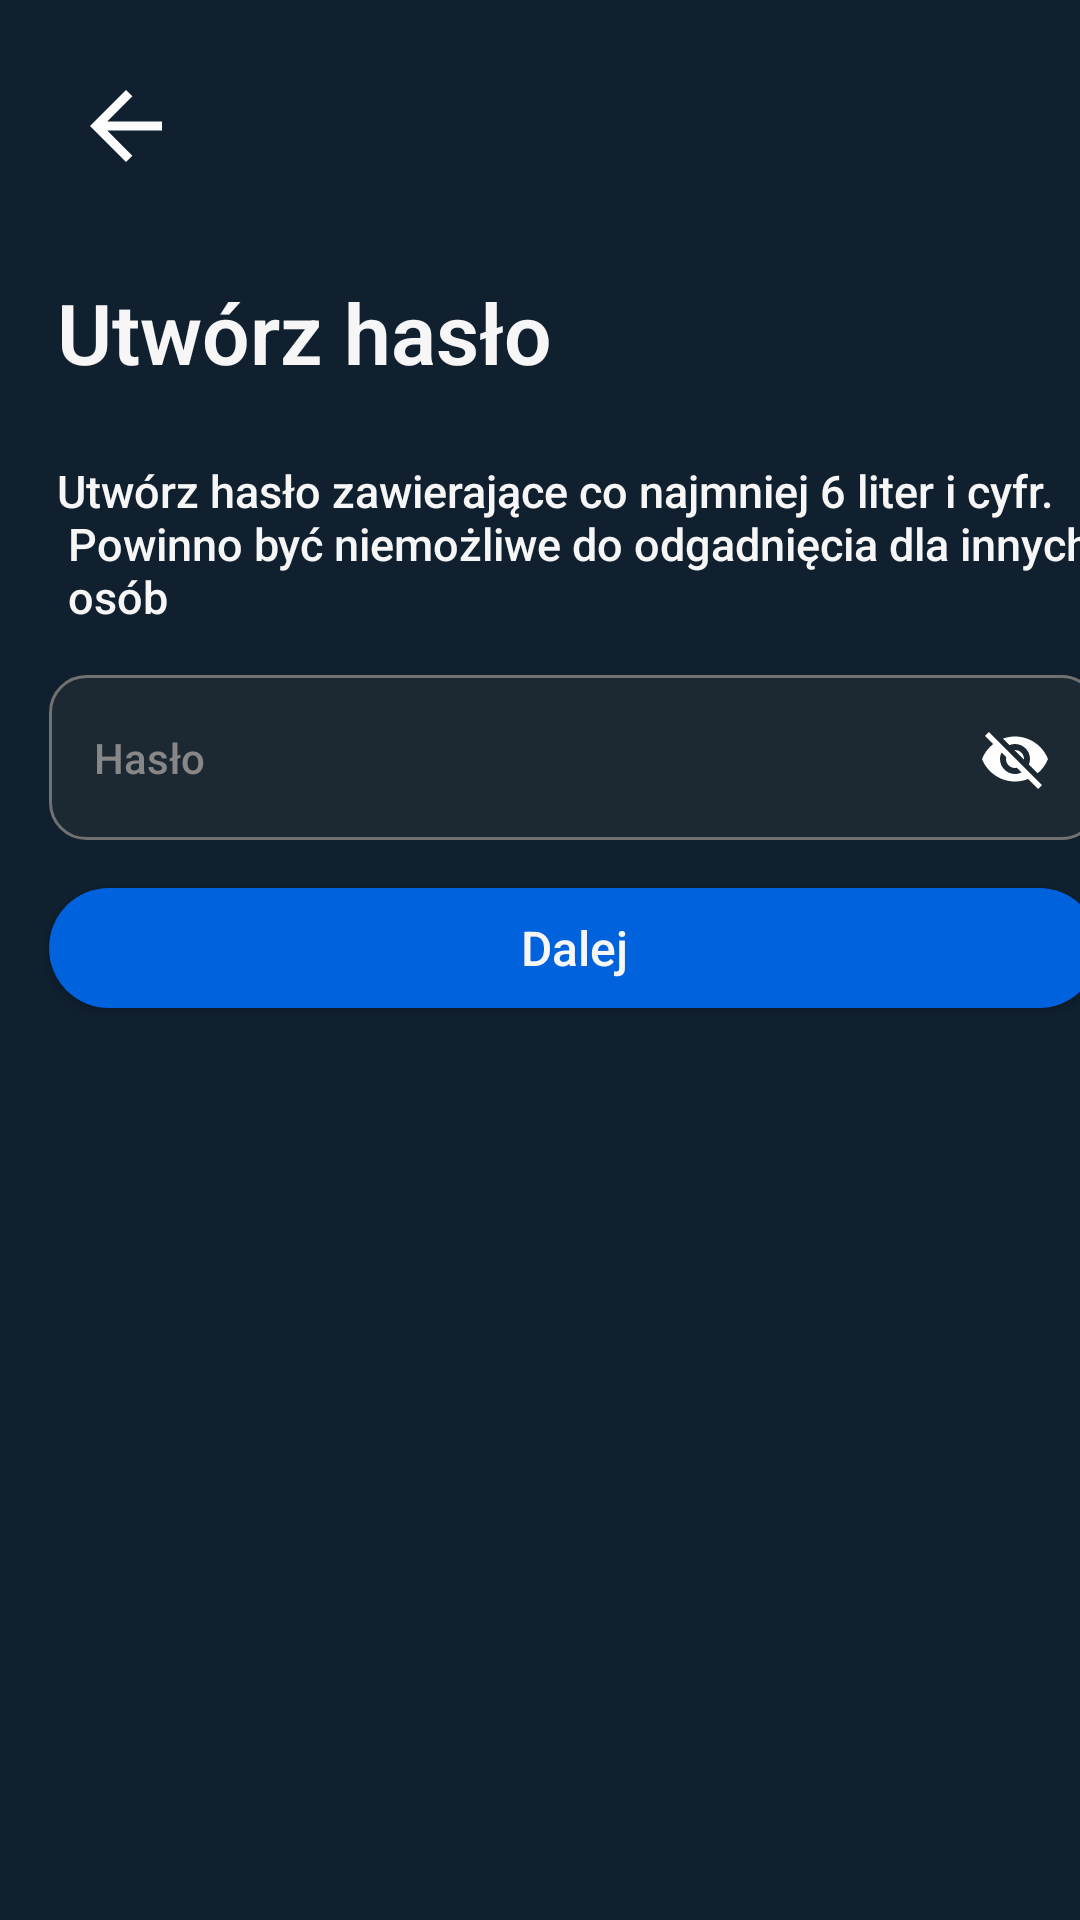

Layout XML and referenced resources for this Android screen:
<!-- AndroidManifest.xml: application theme Theme.MaterialComponents.DayNight.NoActionBar -->
<!-- res/layout/activity_password_register.xml -->
<?xml version="1.0" encoding="utf-8"?>
<androidx.constraintlayout.widget.ConstraintLayout xmlns:android="http://schemas.android.com/apk/res/android"
    xmlns:app="http://schemas.android.com/apk/res-auto"
    xmlns:tools="http://schemas.android.com/tools"
    android:layout_width="match_parent"
    android:layout_height="match_parent"
    tools:context=".PasswordRegister"
    android:background="#10202f">

    <androidx.appcompat.widget.AppCompatButton
        android:id="@+id/pass_next_button"
        android:layout_width="350dp"
        android:layout_height="40dp"
        android:layout_marginTop="16dp"
        android:background="@drawable/butloginshape"
        android:fontFamily="sans-serif-medium"
        android:text="Dalej"
        android:textAllCaps="false"
        android:textColor="#F6F6F6"
        android:textSize="16sp"
        app:layout_constraintEnd_toEndOf="@+id/password_register"
        app:layout_constraintStart_toStartOf="@+id/password_register"
        app:layout_constraintTop_toBottomOf="@+id/password_register" />

    <EditText
        android:id="@+id/password_register"
        android:layout_width="350dp"
        android:layout_height="55dp"
        android:layout_marginTop="16dp"
        android:background="@drawable/inputshape"
        android:ems="10"
        android:fontFamily="sans-serif-medium"
        android:hint="Hasło"
        android:inputType="textPassword"
        android:paddingLeft="15sp"
        android:paddingRight="15sp"
        android:textColor="#878787"
        android:textColorHint="#878787"
        android:textSize="14sp"
        app:layout_constraintEnd_toEndOf="@+id/textView13"
        app:layout_constraintStart_toStartOf="@+id/textView13"
        app:layout_constraintTop_toBottomOf="@+id/textView13" />

    <TextView
        android:id="@+id/textView13"
        android:layout_width="wrap_content"
        android:layout_height="wrap_content"
        android:layout_marginTop="24dp"
        android:fontFamily="sans-serif"
        android:text="@string/password_note"
        android:textColor="#F6F6F6"
        android:textFontWeight="500"
        android:textSize="15sp"
        app:layout_constraintEnd_toEndOf="@+id/textView12"
        app:layout_constraintHorizontal_bias="0.0"
        app:layout_constraintStart_toStartOf="@+id/textView12"
        app:layout_constraintTop_toBottomOf="@+id/textView12" />

    <ImageView
        android:id="@+id/back_to_em_button"
        android:layout_width="wrap_content"
        android:layout_height="wrap_content"
        android:layout_marginStart="24dp"
        android:layout_marginTop="24dp"
        app:layout_constraintStart_toStartOf="parent"
        app:layout_constraintTop_toTopOf="parent"
        app:srcCompat="@drawable/baseline_arrow_back_24" />

    <TextView
        android:id="@+id/textView12"
        android:layout_width="wrap_content"
        android:layout_height="wrap_content"
        android:layout_marginTop="92dp"
        android:fontFamily="sans-serif"
        android:text="Utwórz hasło"
        android:textColor="#F6F6F6"
        android:textFontWeight="600"
        android:textSize="28sp"
        app:layout_constraintEnd_toEndOf="parent"
        app:layout_constraintHorizontal_bias="0.097"
        app:layout_constraintStart_toStartOf="parent"
        app:layout_constraintTop_toTopOf="parent" />

    <ImageView
        android:id="@+id/passwordVisible"
        android:layout_width="wrap_content"
        android:layout_height="wrap_content"
        android:layout_marginTop="16dp"
        android:layout_marginEnd="16dp"
        app:layout_constraintEnd_toEndOf="@+id/password_register"
        app:layout_constraintTop_toTopOf="@+id/password_register"
        app:srcCompat="@drawable/baseline_visibility_off_24" />
</androidx.constraintlayout.widget.ConstraintLayout>
<!-- resources referenced by this layout -->
<resources>
  <!-- drawable baseline_arrow_back_24 (drawable) -->
  <vector android:autoMirrored="true" android:height="36dp"
      android:tint="#FEFEFE" android:viewportHeight="24"
      android:viewportWidth="24" android:width="36dp" xmlns:android="http://schemas.android.com/apk/res/android">
      <path android:fillColor="@android:color/white" android:pathData="M20,11H7.83l5.59,-5.59L12,4l-8,8 8,8 1.41,-1.41L7.83,13H20v-2z"/>
  </vector>
  <!-- drawable baseline_visibility_off_24 (drawable) -->
  <vector android:height="24dp" android:tint="#FEFEFE"
      android:viewportHeight="24" android:viewportWidth="24"
      android:width="24dp" xmlns:android="http://schemas.android.com/apk/res/android">
      <path android:fillColor="@android:color/white" android:pathData="M12,7c2.76,0 5,2.24 5,5 0,0.65 -0.13,1.26 -0.36,1.83l2.92,2.92c1.51,-1.26 2.7,-2.89 3.43,-4.75 -1.73,-4.39 -6,-7.5 -11,-7.5 -1.4,0 -2.74,0.25 -3.98,0.7l2.16,2.16C10.74,7.13 11.35,7 12,7zM2,4.27l2.28,2.28 0.46,0.46C3.08,8.3 1.78,10.02 1,12c1.73,4.39 6,7.5 11,7.5 1.55,0 3.03,-0.3 4.38,-0.84l0.42,0.42L19.73,22 21,20.73 3.27,3 2,4.27zM7.53,9.8l1.55,1.55c-0.05,0.21 -0.08,0.43 -0.08,0.65 0,1.66 1.34,3 3,3 0.22,0 0.44,-0.03 0.65,-0.08l1.55,1.55c-0.67,0.33 -1.41,0.53 -2.2,0.53 -2.76,0 -5,-2.24 -5,-5 0,-0.79 0.2,-1.53 0.53,-2.2zM11.84,9.02l3.15,3.15 0.02,-0.16c0,-1.66 -1.34,-3 -3,-3l-0.17,0.01z"/>
  </vector>
  <!-- drawable butloginshape (drawable) -->
  <?xml version="1.0" encoding="utf-8"?>
  
  <shape xmlns:android="http://schemas.android.com/apk/res/android" android:shape="rectangle" >
      <corners
          android:radius="24dp"
          />
      <solid
          android:color="#0062dd"
          />
      <size
          android:width="700dp"
          android:height="50dp"
          />
  
  </shape>
  <!-- drawable inputshape (drawable) -->
  <?xml version="1.0" encoding="utf-8"?>
  
  <shape xmlns:android="http://schemas.android.com/apk/res/android" android:shape="rectangle" >
      <corners
          android:radius="12dp"
          />
      <solid
          android:color="#1C2932"
          />
      <size
          android:width="700dp"
          android:height="50dp"
          />
      <stroke
          android:width="1dp"
          android:color="#717171"
          />
  </shape>
  <string name="password_note">
          Utwórz hasło zawierające co najmniej 6 liter i cyfr.\n
          Powinno być niemożliwe do odgadnięcia dla innych\n
          osób
      </string>
</resources>
